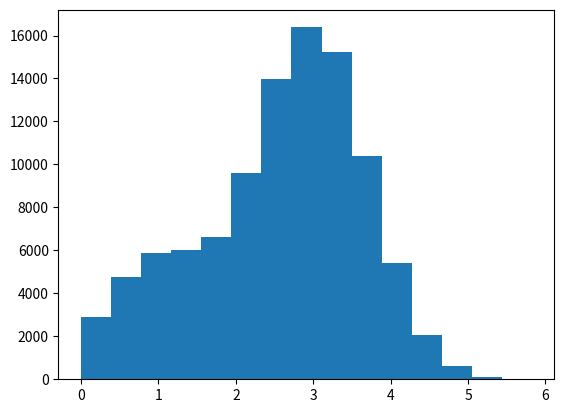

The matplotlib source for this figure: (Note: this script raises an exception after producing the figure.)
__author__ = ' Zhen Wang'
import numpy as np
import matplotlib.pyplot as plt

# When the prob p(x) is too complex that it is hard to directly sample with this prob
# Try rejection sample


def sample_prob():
    return np.random.rand() * 6


def get_target_prob(x):
    return 1/4 * np.exp(-(x-1) ** 2) + 3/4 * np.exp(-(x - 3) ** 2 )


def rejection_sample(iter=100000):
    samples = np.zeros(iter)
    k = 1
    for i in range(iter):
        accept = False
        # If the random sample is under the line of the target
        # accept it, otherwiser reject it.
        while not accept:
            x = sample_prob()
            # evenly distribution above the target one
            u = np.random.rand() * k * 6
            if u < get_target_prob(x):
                samples[i] = x
                accept = True
    return samples


if __name__ ==  "__main__":
    x = np.arange(0, 6, 0.1)
    samples = rejection_sample()
    plt.hist(samples, 15, normed=1, fc='c')
    plt.plot(x, 1/4 * np.exp(-(x-1) ** 2) + 3/4 * np.exp(-(x - 3) ** 2 ), 'g', lw=3)
    plt.axis([-0.5, 6, 0, 1])
    plt.show()